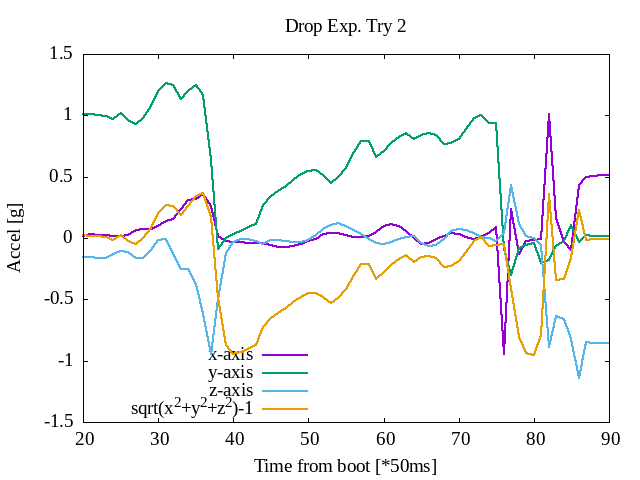

The file beside this chart, header and first rows:
-0.014, 0.966, 0.097
-0.039, 0.951, 0.062
0.008, 0.876, 0.014
0.004, 0.844, -0.050
0.029, 0.855, -0.052
0.115, 0.886, -0.014
0.119, 0.903, 0.029
0.165, 0.971, 0.060
0.136, 1.016, 0.048
0.063, 1.069, 0.001
0.043, 1.072, -0.071
0.039, 1.115, -0.082
0.084, 1.116, -0.031
0.091, 1.109, 0.021
0.046, 1.100, -0.004
0.034, 1.053, -0.035
0.041, 1.008, -0.068
0.051, 0.974, -0.127
0.025, 0.980, -0.147
0.033, 0.960, -0.178
0.014, 1.010, -0.157
0.030, 1.007, -0.153
0.027, 1.003, -0.167
0.024, 0.996, -0.165
0.020, 0.973, -0.128
0.017, 1.022, -0.109
0.028, 0.965, -0.117
0.065, 0.933, -0.162
0.077, 0.980, -0.166
0.075, 1.078, -0.097
0.095, 1.197, -0.014
0.136, 1.260, -0.007
0.153, 1.245, -0.132
0.238, 1.136, -0.255
0.307, 1.199, -0.252
0.318, 1.250, -0.372
0.358, 1.165, -0.623
0.258, 0.633, -0.949
0.017, -0.093, -0.499
-0.023, -0.002, -0.124
-0.032, 0.031, -0.036
-0.034, 0.060, -0.010
-0.037, 0.087, -0.009
-0.040, 0.117, -0.026
-0.038, 0.268, -0.045
-0.060, 0.339, -0.013
-0.071, 0.385, -0.015
-0.075, 0.423, -0.023
-0.064, 0.475, -0.033
-0.046, 0.518, -0.034
-0.028, 0.550, -0.018
-0.005, 0.554, 0.024
0.029, 0.512, 0.073
0.038, 0.452, 0.110
0.039, 0.495, 0.122
0.026, 0.574, 0.099
0.012, 0.698, 0.065
0.005, 0.791, 0.030
0.015, 0.788, -0.010
0.048, 0.663, -0.041
0.101, 0.711, -0.052
... 539 more rows
